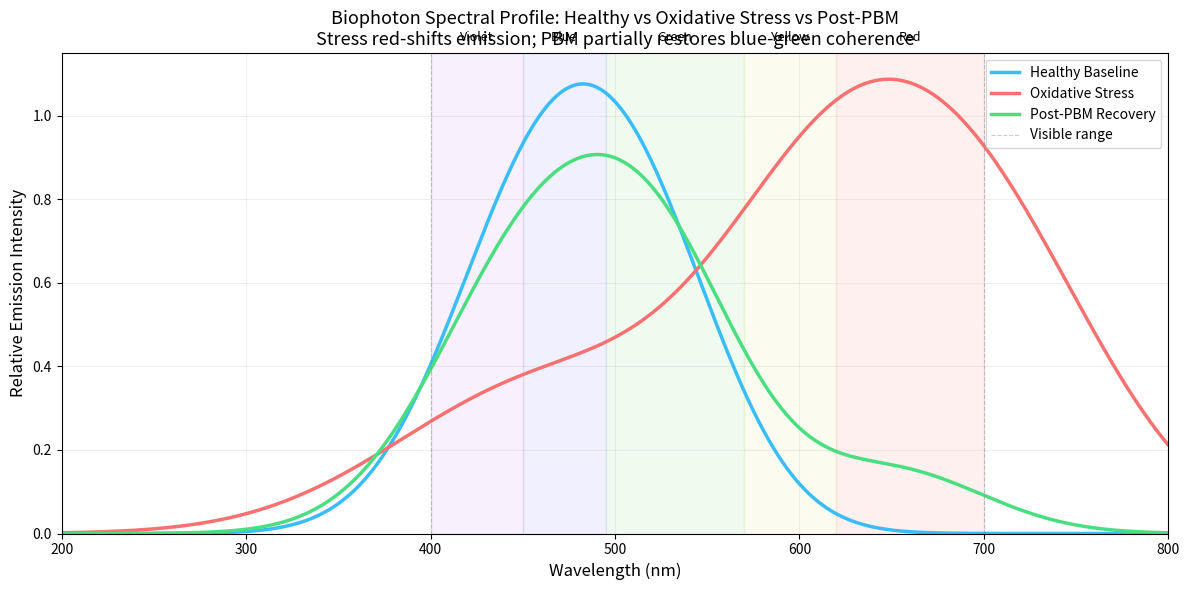

This chart was generated by the following Python code:
# CHROMATIC_04_biophoton_chromatic_profile_sim.py
# Simulation: Biophoton Spectral Profile — Healthy vs Stressed vs Post-PBM
# Canon Reference: CHROMATIC_CLARITY.md, BIOELECTRIC_SPECTRUM.md
# Issues: #686, #684
#
# Models the spectral emission profile of cellular biophoton output
# across three physiological states:
#   (a) Healthy Baseline   — blue-green dominant (~460–520 nm)
#   (b) Oxidative Stress   — red-shifted emission (~630–720 nm)
#   (c) Post-PBM Recovery  — partial restoration of blue-green peak
#
# Key finding: Oxidative stress produces a measurable red-shift in
# biophoton emission. PBM (red/NIR light therapy) partially restores
# the blue-green spectral signature, providing a potential optical
# biomarker of cellular health state.

import numpy as np
import matplotlib.pyplot as plt
import matplotlib.patches as mpatches

WAVELENGTHS = np.linspace(200, 800, 600)

STATE_PARAMS = {
    "Healthy Baseline": {
        "peaks": [(460, 50, 0.80), (520, 45, 0.50)],
        "color": "#38bdf8",
    },
    "Oxidative Stress": {
        "peaks": [(460, 80, 0.35), (630, 70, 0.90), (720, 60, 0.40)],
        "color": "#f87171",
    },
    "Post-PBM Recovery": {
        "peaks": [(460, 55, 0.70), (530, 45, 0.45), (650, 50, 0.15)],
        "color": "#4ade80",
    },
}

VIS_BANDS = [
    (400, 450, "Violet", "#9400d3"),
    (450, 495, "Blue",   "#0000ff"),
    (495, 570, "Green",  "#00c800"),
    (570, 620, "Yellow", "#c8c800"),
    (620, 700, "Red",    "#ff0000"),
]


def biophoton_spectrum(wl: np.ndarray, peaks: list) -> np.ndarray:
    """Sum of Gaussian emission peaks."""
    y = np.zeros_like(wl)
    for (center, sigma, amp) in peaks:
        y += amp * np.exp(-0.5 * ((wl - center) / sigma) ** 2)
    return y


# ── Compute & summarize ──────────────────────────────────────────────────────
print("=" * 55)
print("Biophoton Spectral Profile — State Comparison")
print("=" * 55)
for state, cfg in STATE_PARAMS.items():
    y = biophoton_spectrum(WAVELENGTHS, cfg["peaks"])
    peak_wl   = WAVELENGTHS[y.argmax()]
    blue_frac = y[(WAVELENGTHS >= 400) & (WAVELENGTHS <= 495)].mean()
    red_frac  = y[(WAVELENGTHS >= 620) & (WAVELENGTHS <= 750)].mean()
    print(f"\n{state}")
    print(f"  Peak emission:   {peak_wl:.0f} nm")
    print(f"  Blue-green mean: {blue_frac:.3f}")
    print(f"  Red-NIR mean:    {red_frac:.3f}")
    print(f"  B/R ratio:       {blue_frac/red_frac:.2f}")


# ── Plot ─────────────────────────────────────────────────────────────────────
fig, ax = plt.subplots(figsize=(12, 6))

for (x0, x1, label, c) in VIS_BANDS:
    ax.axvspan(x0, x1, alpha=0.06, color=c)
    ax.text((x0 + x1) / 2, 1.02, label, ha="center", va="bottom",
            fontsize=9, transform=ax.get_xaxis_transform())

for state, cfg in STATE_PARAMS.items():
    y = biophoton_spectrum(WAVELENGTHS, cfg["peaks"])
    ax.plot(WAVELENGTHS, y, color=cfg["color"], linewidth=2.5, label=state)

ax.axvline(200, color="gray", lw=0.5, linestyle=":")
ax.axvline(400, color="gray", lw=0.8, linestyle="--", alpha=0.4, label="Visible range")
ax.axvline(700, color="gray", lw=0.8, linestyle="--", alpha=0.4)

ax.set_xlabel("Wavelength (nm)", fontsize=12)
ax.set_ylabel("Relative Emission Intensity", fontsize=12)
ax.set_title("Biophoton Spectral Profile: Healthy vs Oxidative Stress vs Post-PBM\n"
             "Stress red-shifts emission; PBM partially restores blue-green coherence",
             fontsize=13)
ax.legend(fontsize=10)
ax.set_xlim(200, 800)
ax.set_ylim(0, 1.15)
ax.grid(True, alpha=0.20)
plt.tight_layout()
plt.savefig("CHROMATIC_04_biophoton_chromatic_profile_sim.png", dpi=150, bbox_inches="tight")
plt.show()
print("\nPlot saved: CHROMATIC_04_biophoton_chromatic_profile_sim.png")
